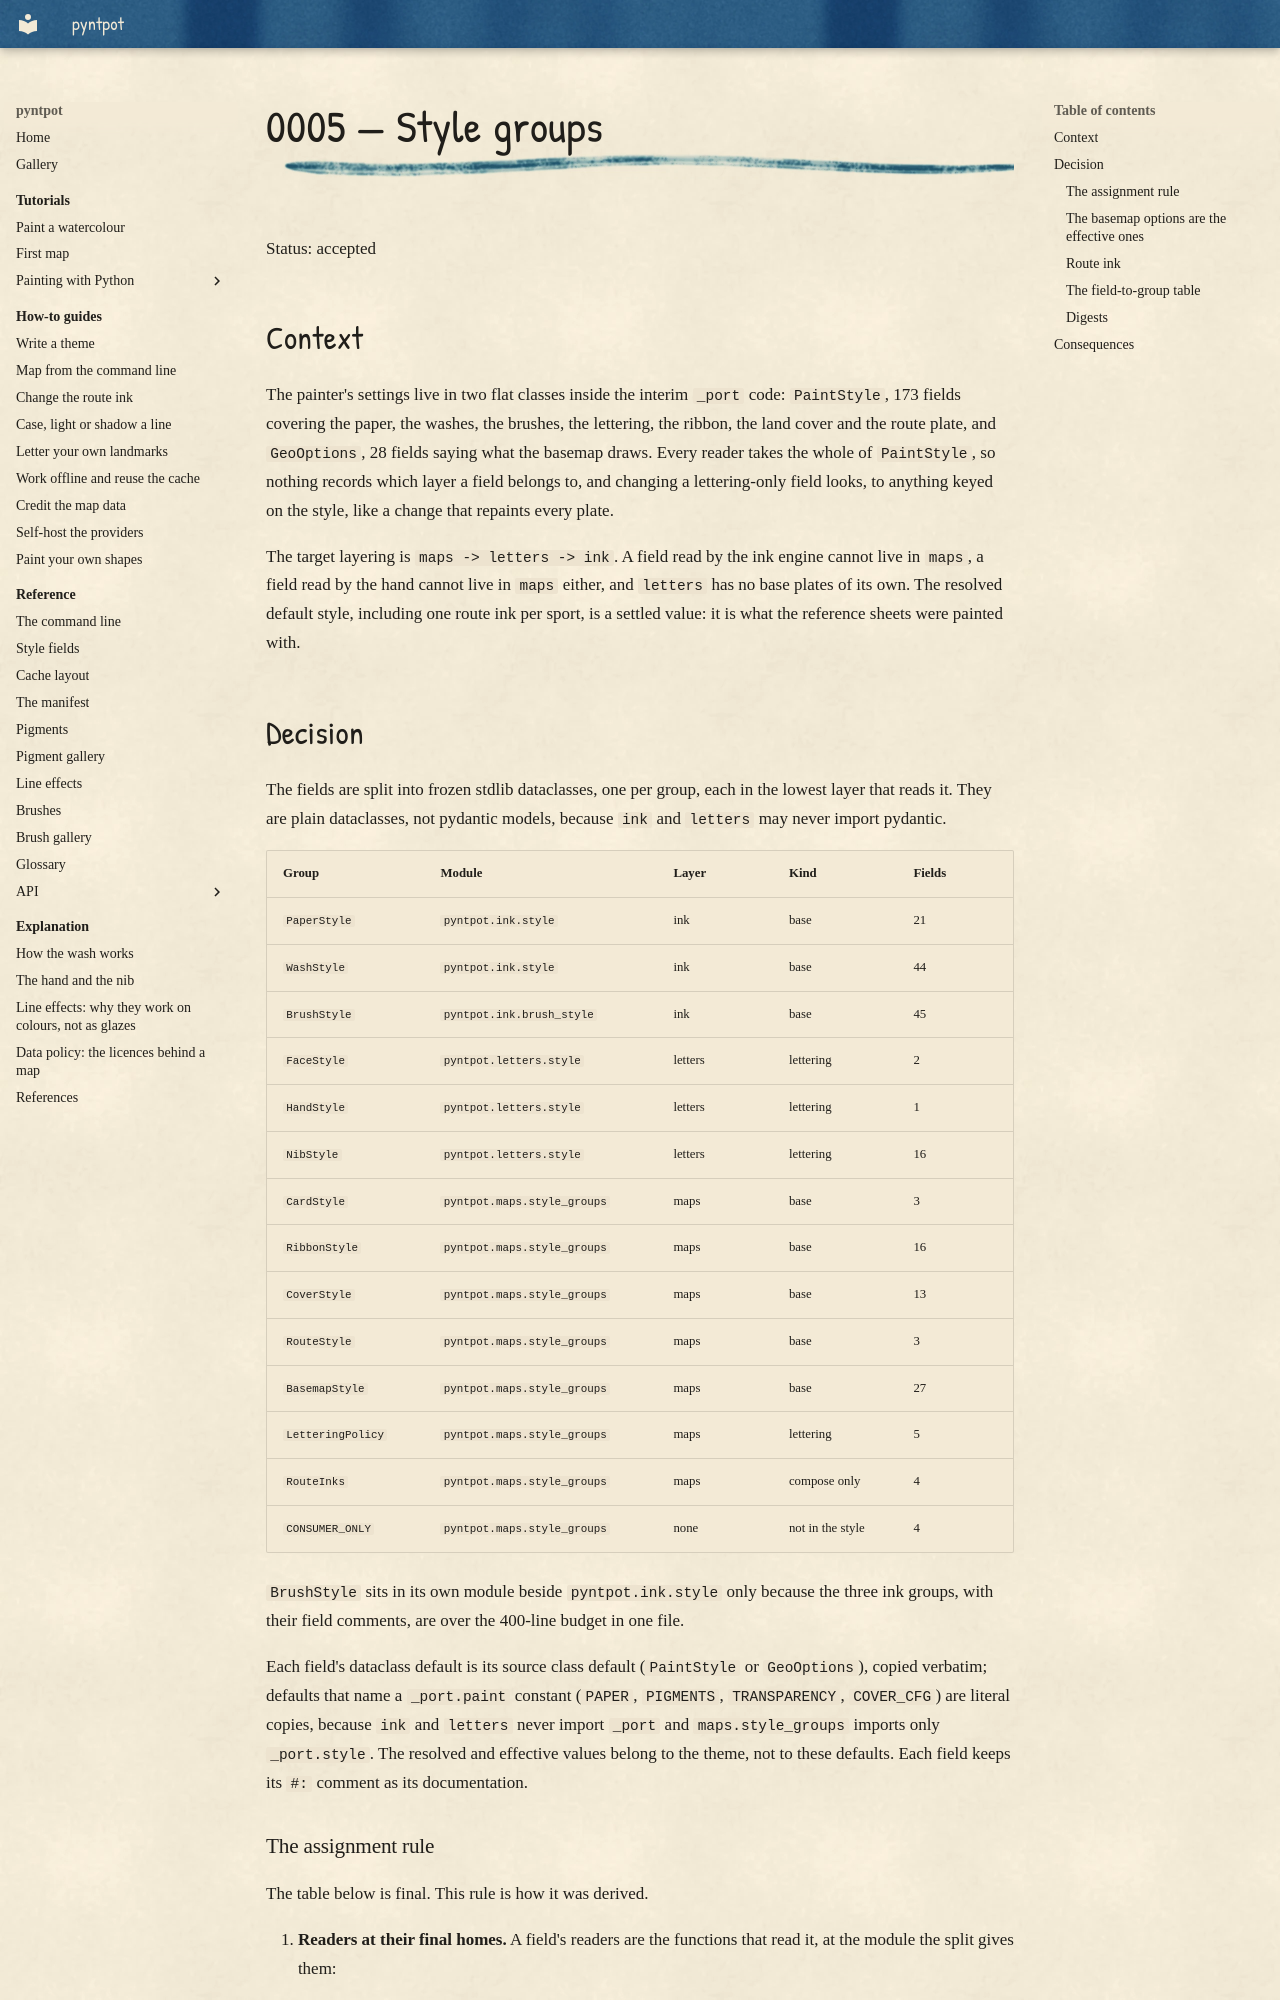

repository: findlaywebb/pyntpot · page: decisions/0005-style-groups/index.html · generator: mkdocs

# 0005 — Style groups

Status: accepted

## Context

The painter's settings live in two flat classes inside the interim `_port` code:
`PaintStyle`, 173 fields covering the paper, the washes, the brushes, the lettering, the
ribbon, the land cover and the route plate, and `GeoOptions`, 28 fields saying what the
basemap draws. Every reader takes the whole of `PaintStyle`, so nothing records which
layer a field belongs to, and changing a lettering-only field looks, to anything keyed on
the style, like a change that repaints every plate.

The target layering is `maps -> letters -> ink`. A field read by the ink engine cannot
live in `maps`, a field read by the hand cannot live in `maps` either, and `letters` has
no base plates of its own. The resolved default style, including one route ink per sport,
is a settled value: it is what the reference sheets were painted with.

## Decision

The fields are split into frozen stdlib dataclasses, one per group, each in the lowest
layer that reads it. They are plain dataclasses, not pydantic models, because `ink` and
`letters` may never import pydantic.

| Group | Module | Layer | Kind | Fields |
|---|---|---|---|---|
| `PaperStyle` | `pyntpot.ink.style` | ink | base | 21 |
| `WashStyle` | `pyntpot.ink.style` | ink | base | 44 |
| `BrushStyle` | `pyntpot.ink.brush_style` | ink | base | 45 |
| `FaceStyle` | `pyntpot.letters.style` | letters | lettering | 2 |
| `HandStyle` | `pyntpot.letters.style` | letters | lettering | 1 |
| `NibStyle` | `pyntpot.letters.style` | letters | lettering | 16 |
| `CardStyle` | `pyntpot.maps.style_groups` | maps | base | 3 |
| `RibbonStyle` | `pyntpot.maps.style_groups` | maps | base | 16 |
| `CoverStyle` | `pyntpot.maps.style_groups` | maps | base | 13 |
| `RouteStyle` | `pyntpot.maps.style_groups` | maps | base | 3 |
| `BasemapStyle` | `pyntpot.maps.style_groups` | maps | base | 27 |
| `LetteringPolicy` | `pyntpot.maps.style_groups` | maps | lettering | 5 |
| `RouteInks` | `pyntpot.maps.style_groups` | maps | compose only | 4 |
| `CONSUMER_ONLY` | `pyntpot.maps.style_groups` | none | not in the style | 4 |

`BrushStyle` sits in its own module beside `pyntpot.ink.style` only because the three ink
groups, with their field comments, are over the 400-line budget in one file.

Each field's dataclass default is its source class default (`PaintStyle` or
`GeoOptions`), copied verbatim; defaults that name a `_port.paint` constant (`PAPER`,
`PIGMENTS`, `TRANSPARENCY`, `COVER_CFG`) are literal copies, because `ink` and `letters`
never import `_port` and `maps.style_groups` imports only `_port.style`. The resolved and
effective values belong to the theme, not to these defaults. Each field keeps its `#:`
comment as its documentation.
